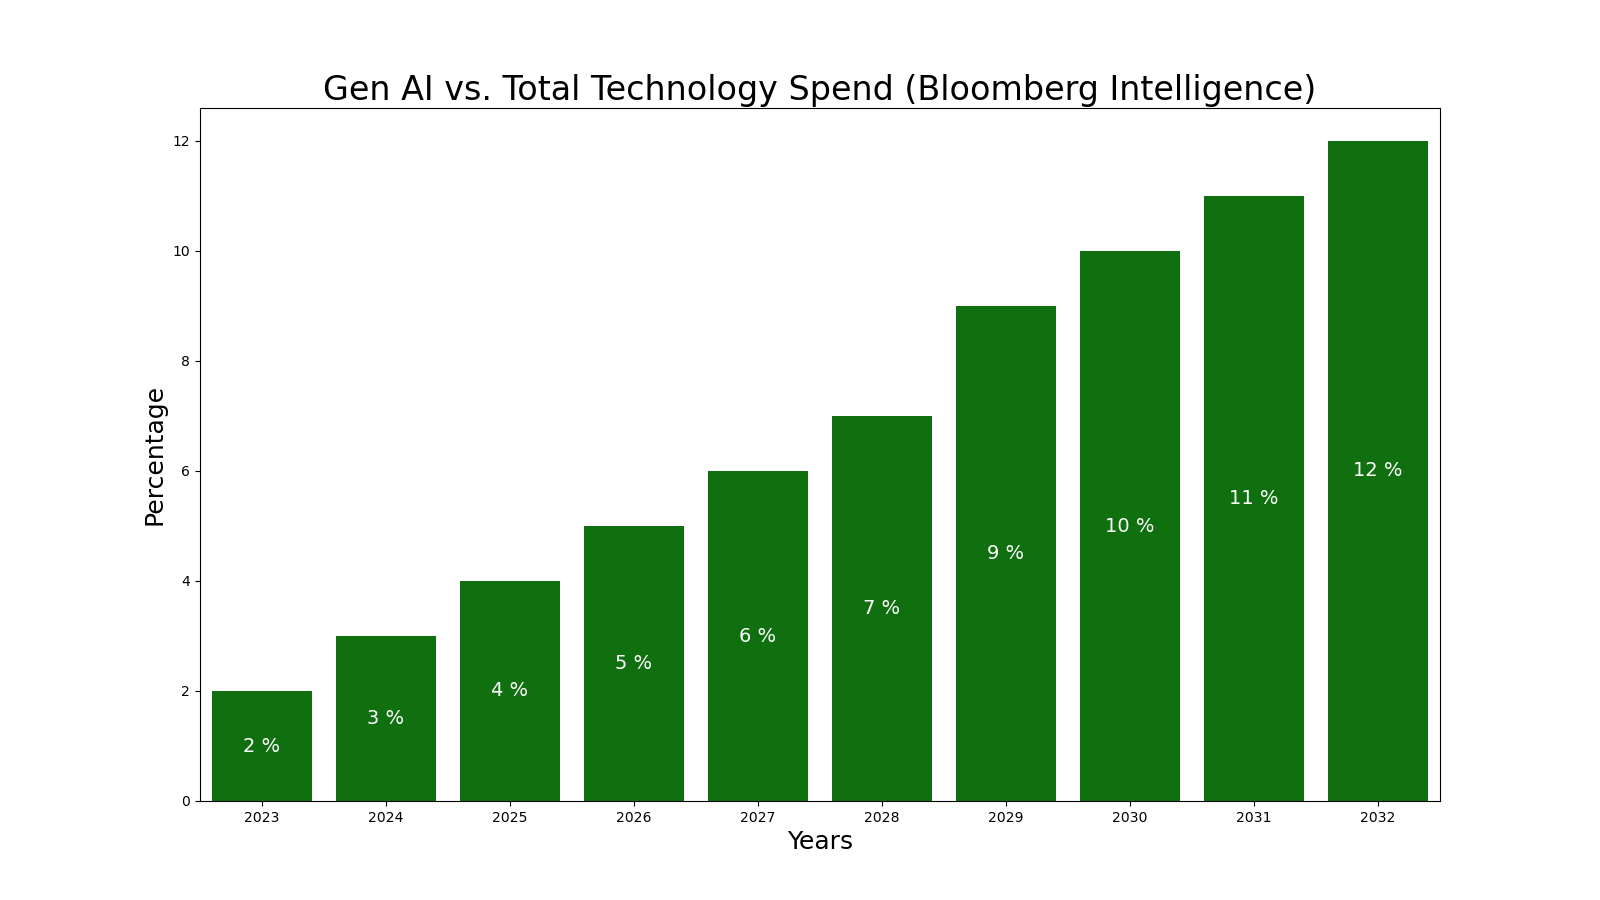

Source data for this figure (header and first rows):
Year, Percentage
2023, 2
2024, 3
2025, 4
2026, 5
2027, 6
2028, 7
2029, 9
2030, 10
2031, 11
2032, 12
